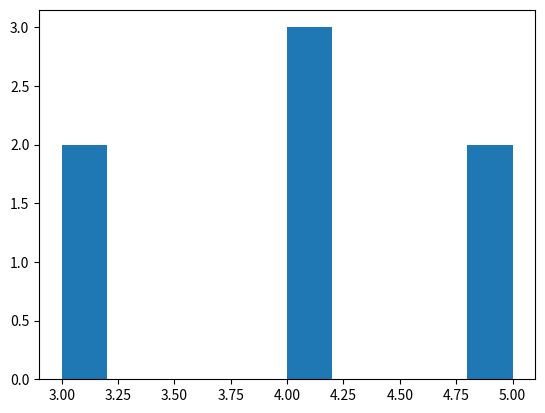

Generate this figure with matplotlib:
# Aim: Plotting histograms

from matplotlib import pyplot as plt

# Data Set
random_numbers = [2,3,4,5,4,3,6,4,5,7]

# plotting histogram with .hist(). 'range' selects the minimum and maximum values to plot. 'bins' displays the values divided into x number of bins. 
plt.hist(random_numbers, range = (3, 5), bins = 10)

plt.show()